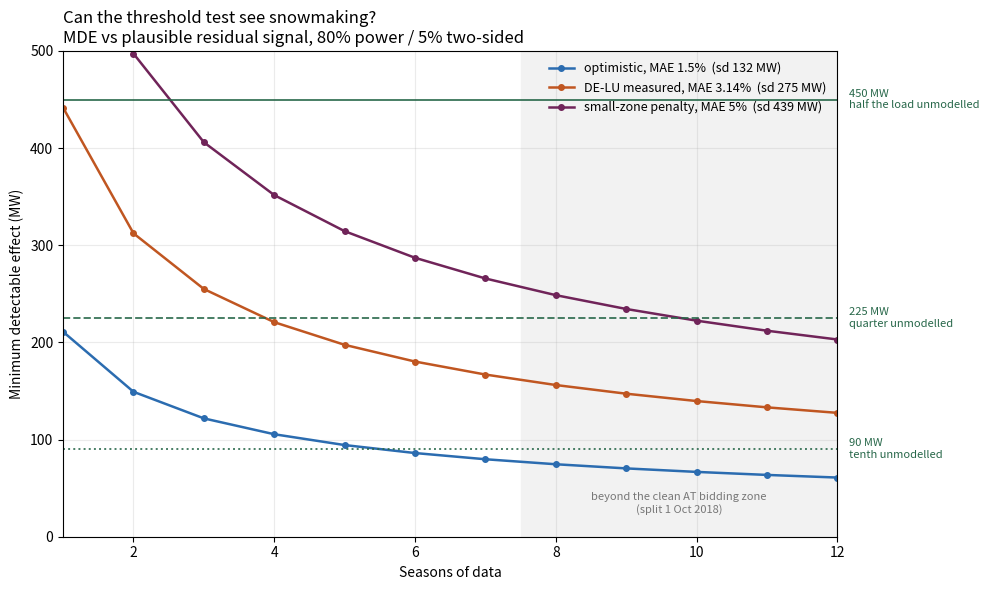

Write Python code to recreate this figure. (Note: this script raises an exception after producing the figure.)
"""
Detectability calculation for the snowmaking-in-load-forecast-error test.

Question: given how few snowmaking episodes exist per season and how much of
the load the day-ahead forecast absorbs anyway, how many seasons of ENTSO-E
data does the threshold test need before it can see anything?

Error scale is anchored on a measured figure: for the DE-LU zone the TSO
day-ahead load forecast MAE is 3.14% of mean load over 2016-2019 ENTSO-E TP
data (arXiv 2302.11017). AT is a smaller zone, so relative error is likely
worse, not better. MAE is converted to sd assuming near-normal errors
(sd = MAE / 0.7979).
"""
import numpy as np
import matplotlib
matplotlib.use("Agg")
import matplotlib.pyplot as plt

# ---- design constants --------------------------------------------------
EPISODES_PER_SEASON = 9      # distinct Nov-Dec cold snaps that trigger snowmaking
HOURS_PER_EPISODE   = 8      # night hours (22:00-06:00) per episode
RHO                 = 0.7    # within-episode correlation of forecast residuals
Z                   = 2.80   # z_{0.975} + z_{0.80}

NIGHT_LOAD_MW = 7000         # AT weekday Nov-Dec overnight load, 01:00-05:00
MAE_TO_SD = 1 / 0.7979

SCENARIOS = {                       # label -> day-ahead forecast MAE, % of load
    "optimistic, MAE 1.5%":          0.015,
    "DE-LU measured, MAE 3.14%":     0.0314,
    "small-zone penalty, MAE 5%":    0.050,
}

S_MW = 900                   # coincident snowmaking load on a campaign night


def episode_sd(sigma_hourly, hours=HOURS_PER_EPISODE, rho=RHO):
    """SD of the mean residual over one autocorrelated episode."""
    return sigma_hourly * np.sqrt(rho + (1 - rho) / hours)


def mde(seasons, sigma_hourly, treat_share=0.5):
    """Minimum detectable difference in MW between just-below and just-above
    threshold episodes, 80% power / 5% two-sided."""
    n = seasons * EPISODES_PER_SEASON
    n_t, n_c = n * treat_share, n * (1 - treat_share)
    se = episode_sd(sigma_hourly) * np.sqrt(1 / n_t + 1 / n_c)
    return Z * se


seasons = np.arange(1, 13)

print(f"Overnight load assumed: {NIGHT_LOAD_MW} MW")
print(f"Coincident snowmaking load on a campaign night: {S_MW} MW")
print(f"Episodes/season {EPISODES_PER_SEASON}, hours/episode {HOURS_PER_EPISODE}, rho {RHO}\n")
print("Residual signal = alpha * S, where alpha is the share the day-ahead")
print("forecast has NOT already absorbed via its temperature coefficient and")
print("lagged-load terms:\n")
for a in (0.10, 0.25, 0.50):
    print(f"   alpha {a:>4.0%}  ->  signal {a*S_MW:>4.0f} MW")
print()

fig, ax = plt.subplots(figsize=(10, 6))
colors = ["#2b6cb0", "#c05621", "#702459"]

for (label, mae_pct), c in zip(SCENARIOS.items(), colors):
    sd = mae_pct * MAE_TO_SD * NIGHT_LOAD_MW
    y = [mde(s, sd) for s in seasons]
    ax.plot(seasons, y, "-o", color=c, ms=4, lw=1.8,
            label=f"{label}  (sd {sd:.0f} MW)")
    print(f"{label:<28} sd={sd:6.0f} MW   MDE  4 seasons={mde(4,sd):5.0f}   "
          f"7={mde(7,sd):5.0f}   12={mde(12,sd):5.0f} MW   "
          f"| alpha needed at 7 seasons: {mde(7,sd)/S_MW:5.1%}")

for a, ls, lab in [(0.50, "-", "half the load unmodelled"),
                   (0.25, "--", "quarter unmodelled"),
                   (0.10, ":", "tenth unmodelled")]:
    ax.axhline(a * S_MW, color="#276749", ls=ls, lw=1.4, alpha=0.85)
    ax.text(12.1, a * S_MW, f"  {a*S_MW:.0f} MW\n  {lab}",
            va="center", fontsize=8, color="#276749")

ax.axvspan(7.5, 12, color="#f2f2f2", zorder=0)
ax.text(9.75, 25, "beyond the clean AT bidding zone\n(split 1 Oct 2018)",
        ha="center", fontsize=8, color="#777", zorder=1)

ax.set_xlabel("Seasons of data")
ax.set_ylabel("Minimum detectable effect (MW)")
ax.set_title("Can the threshold test see snowmaking?\n"
             "MDE vs plausible residual signal, 80% power / 5% two-sided",
             fontsize=12, loc="left")
ax.set_xlim(1, 12); ax.set_ylim(0, 500)
ax.grid(alpha=0.25)
ax.legend(loc="upper right", fontsize=9, frameon=False)
fig.tight_layout()
fig.savefig("/home/claude/snow/detectability.png", dpi=160)
print("\nsaved detectability.png")
